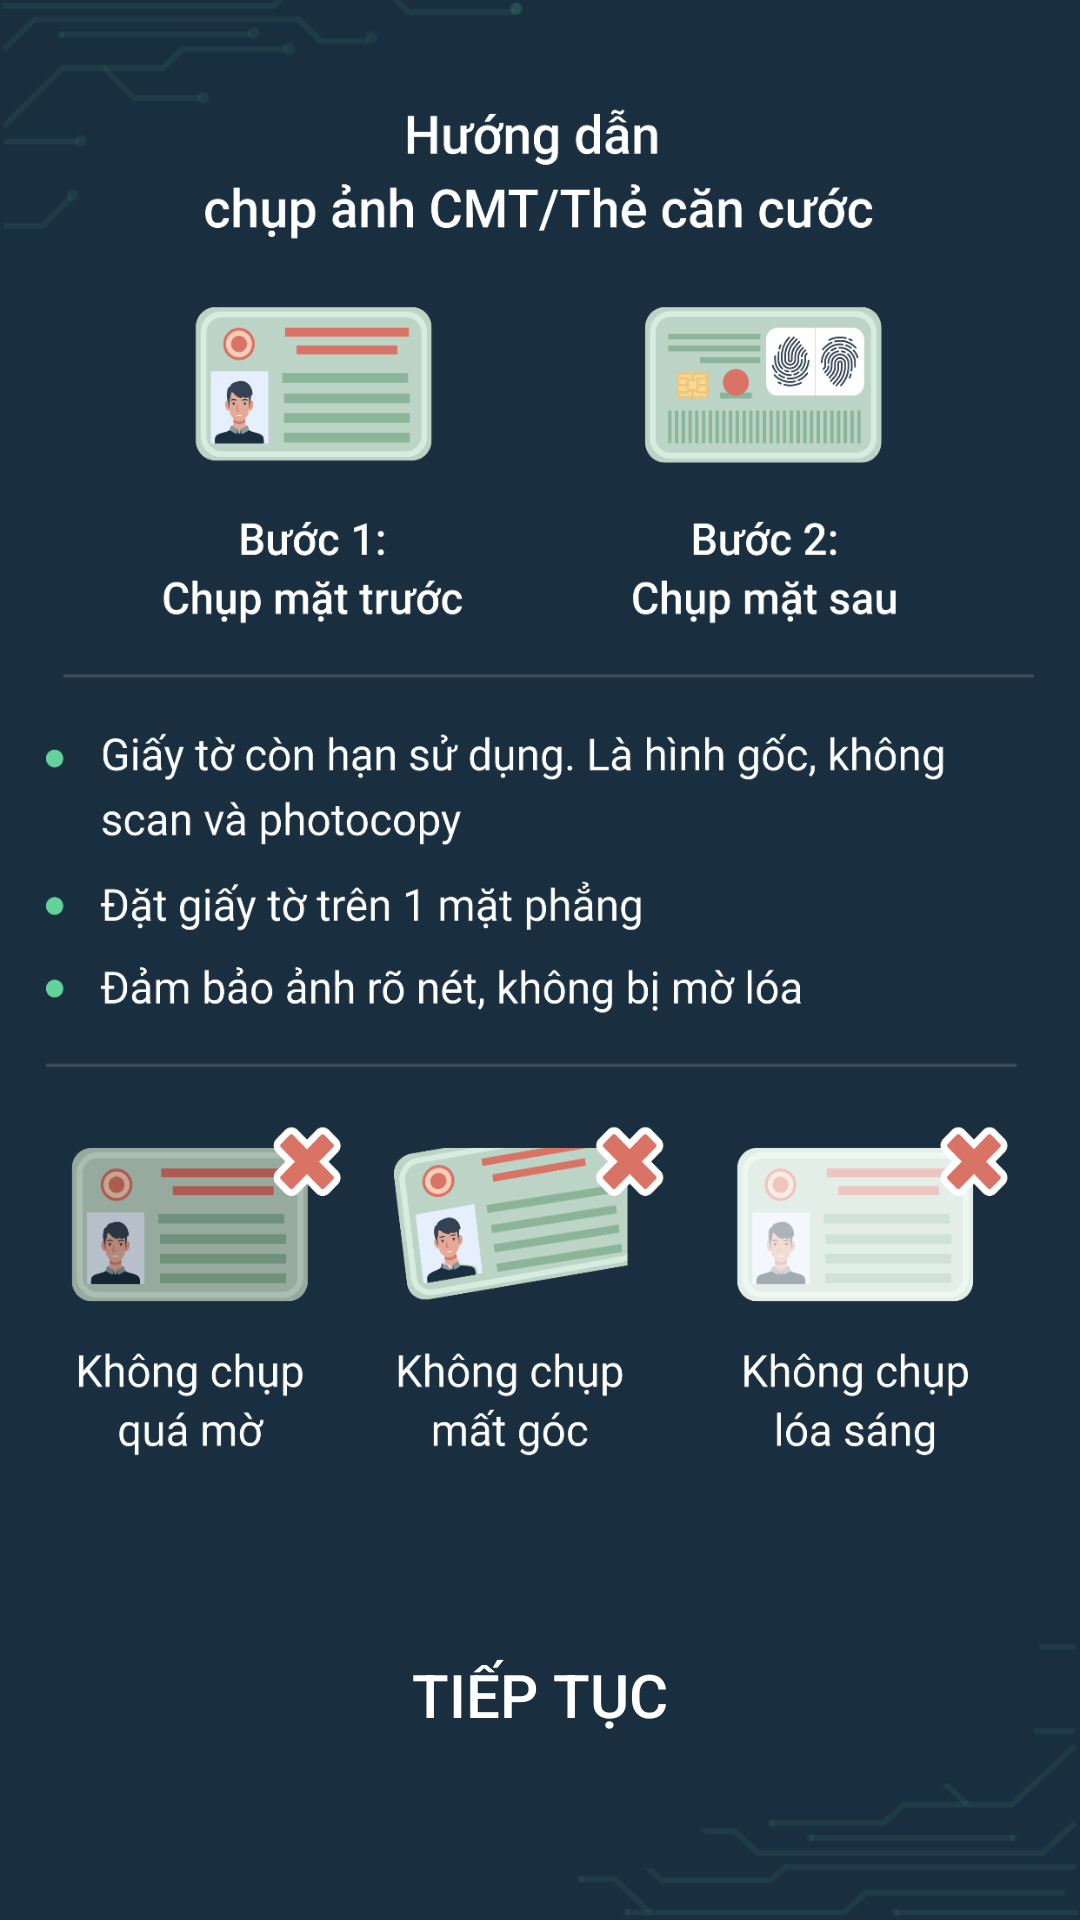

Reconstruct the res/layout file that produces this screen, plus the resources it refers to.
<!-- AndroidManifest.xml: application theme Theme.FatboyOCR -->
<!-- res/layout/activity_tutorial.xml -->
<?xml version="1.0" encoding="utf-8"?>
<RelativeLayout xmlns:android="http://schemas.android.com/apk/res/android"
    xmlns:tools="http://schemas.android.com/tools"
    android:layout_width="match_parent"
    android:layout_height="match_parent"
    android:id="@+id/layout_tutorial"
    android:background="@drawable/cmt_background"
    tools:context=".Tutorial">
    <Button
        android:layout_width="match_parent"
        android:layout_height="50dp"
        android:text="TIẾP TỤC"
        android:textColor="@color/white"
        android:textSize="20dp"
        android:id="@+id/btnTiepTuc"
        android:layout_alignParentBottom="true"
        android:layout_marginBottom="50dp"
        android:layout_marginLeft="20dp"
        android:layout_marginRight="20dp"
        android:background="@drawable/bg_button"
        />

</RelativeLayout>
<!-- resources referenced by this layout -->
<resources>
  <color name="white">#FFFFFFFF</color>
  <!-- drawable cmt_background: png bitmap (drawable-v24, 425325 bytes) -->
  <style name="Theme.FatboyOCR" parent="Theme.MaterialComponents.DayNight.NoActionBar.Bridge">
          
          <item name="colorPrimary">@color/purple_500</item>
          <item name="colorPrimaryVariant">@color/purple_700</item>
          <item name="colorOnPrimary">@color/white</item>
          
          <item name="colorSecondary">@color/teal_200</item>
          <item name="colorSecondaryVariant">@color/teal_700</item>
          <item name="colorOnSecondary">@color/black</item>
          
          <item name="android:statusBarColor" tools:targetApi="l">?attr/colorPrimaryVariant</item>
          
      </style>
  <color name="purple_500">#FF6200EE</color>
  <color name="purple_700">#FF3700B3</color>
  <color name="teal_200">#FF03DAC5</color>
  <color name="teal_700">#FF018786</color>
  <color name="black">#FF000000</color>
</resources>
